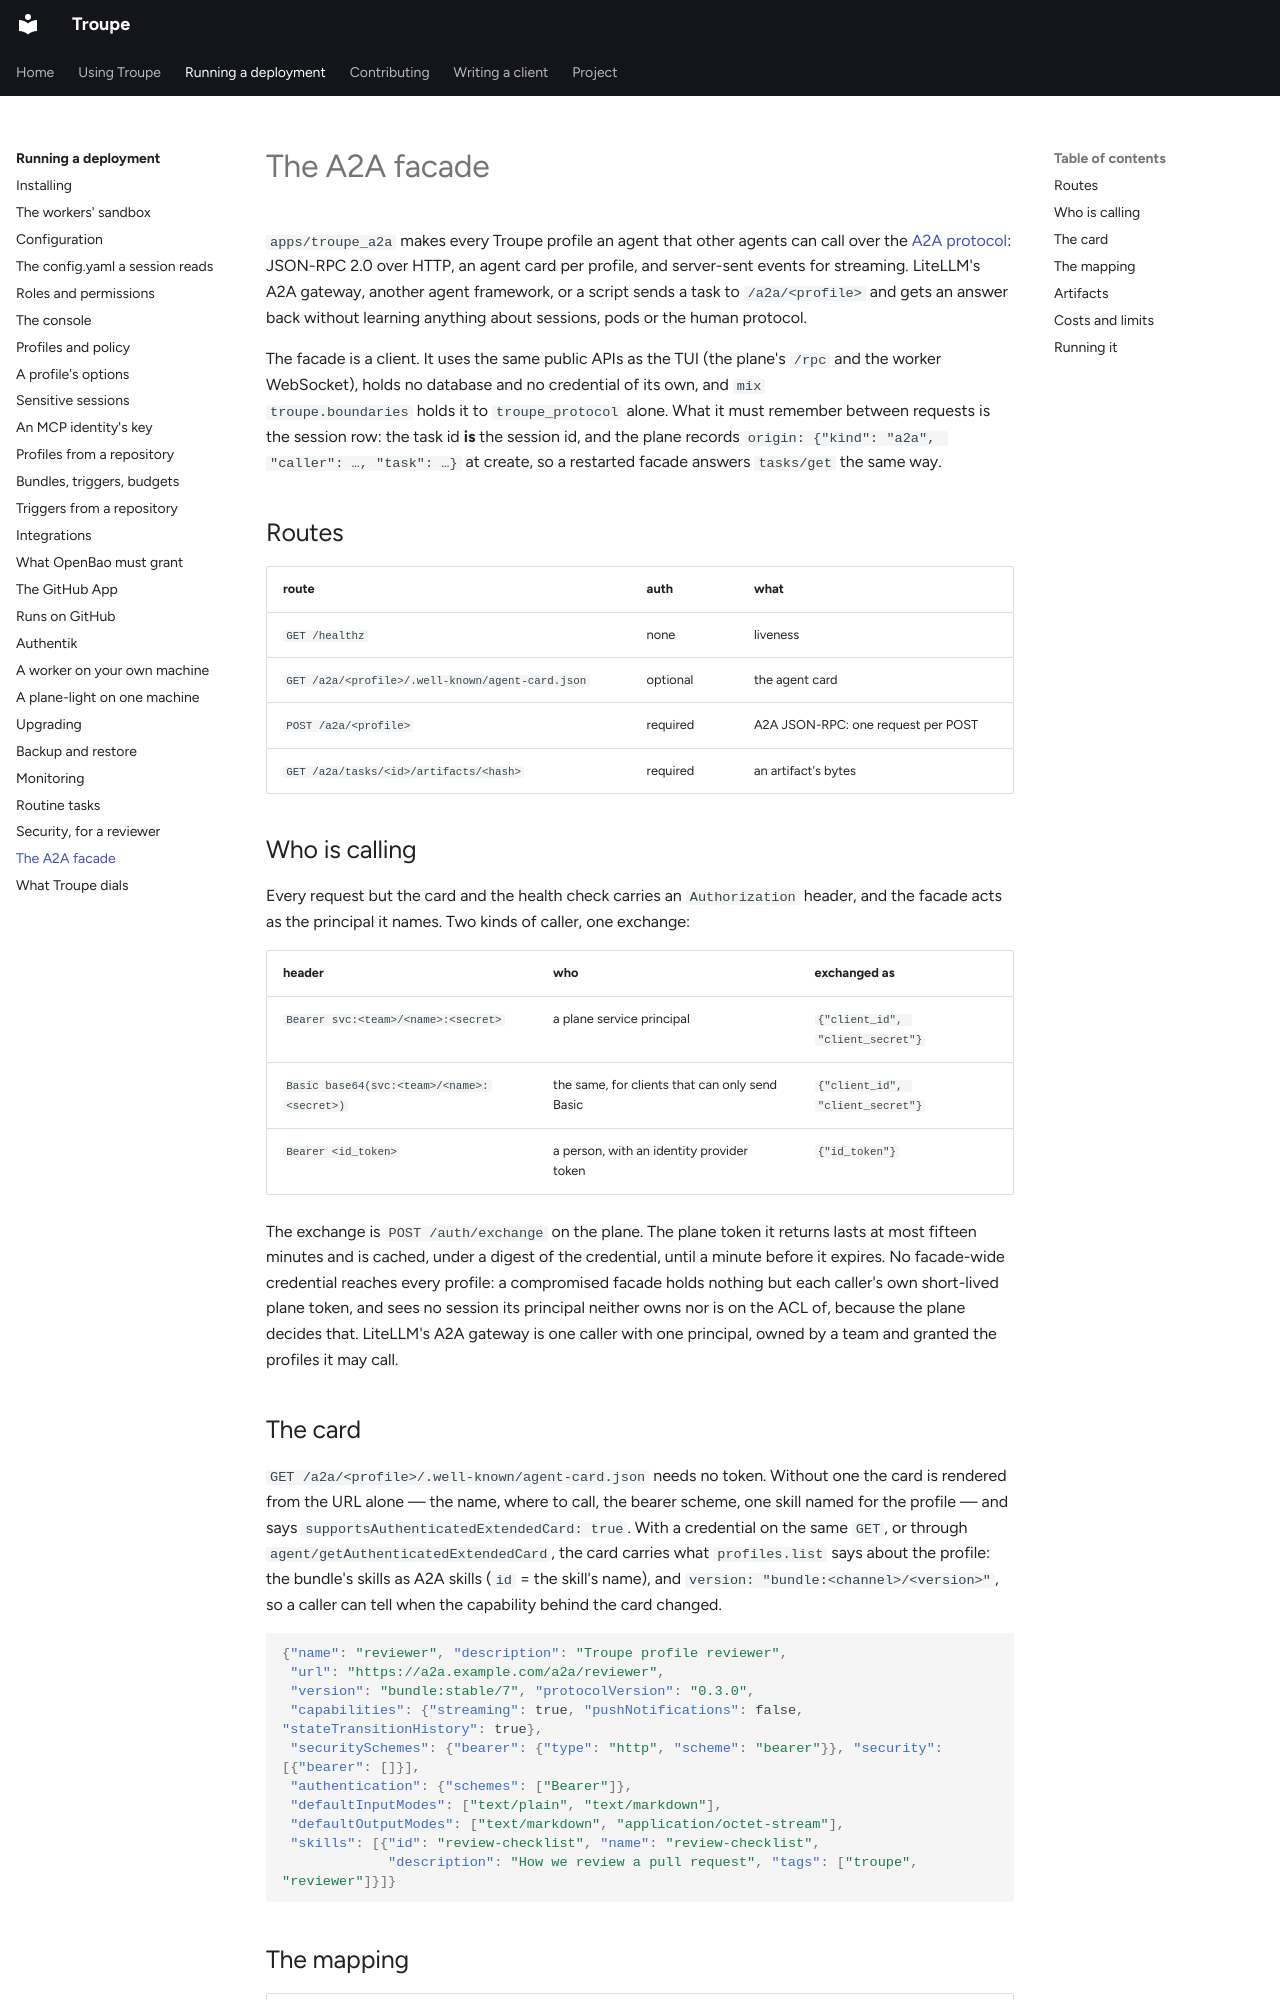

repository: it-minds/troupe · page: a2a/index.html · generator: mkdocs

# The A2A facade

`apps/troupe_a2a` makes every Troupe profile an agent that other agents can call over
the [A2A protocol](https://a2a-protocol.org): JSON-RPC 2.0 over HTTP, an agent card per
profile, and server-sent events for streaming. LiteLLM's A2A gateway, another agent
framework, or a script sends a task to `/a2a/<profile>` and gets an answer back without
learning anything about sessions, pods or the human protocol.

The facade is a client. It uses the same public APIs as the TUI (the plane's `/rpc` and
the worker WebSocket), holds no database and no credential of its own, and `mix
troupe.boundaries` holds it to `troupe_protocol` alone. What it must remember between
requests is the session row: the task id **is** the session id, and the plane records
`origin: {"kind": "a2a", "caller": …, "task": …}` at create, so a restarted facade answers
`tasks/get` the same way.

## Routes

| route | auth | what |
| --- | --- | --- |
| `GET /healthz` | none | liveness |
| `GET /a2a/<profile>/.well-known/agent-card.json` | optional | the agent card |
| `POST /a2a/<profile>` | required | A2A JSON-RPC: one request per POST |
| `GET /a2a/tasks/<id>/artifacts/<hash>` | required | an artifact's bytes |

## Who is calling

Every request but the card and the health check carries an `Authorization` header,
and the facade acts as the principal it names. Two kinds of caller, one exchange:

| header | who | exchanged as |
| --- | --- | --- |
| `Bearer svc:<team>/<name>:<secret>` | a plane service principal | `{"client_id", "client_secret"}` |
| `Basic base64(svc:<team>/<name>:<secret>)` | the same, for clients that can only send Basic | `{"client_id", "client_secret"}` |
| `Bearer <id_token>` | a person, with an identity provider token | `{"id_token"}` |

The exchange is `POST /auth/exchange` on the plane. The plane token it returns lasts at
most fifteen minutes and is cached, under a digest of the credential, until a minute
before it expires. No facade-wide credential reaches every profile: a compromised facade
holds nothing but each caller's own short-lived plane token, and sees no session its
principal neither owns nor is on the ACL of, because the plane decides that. LiteLLM's A2A
gateway is one caller with one principal, owned by a team and granted the profiles it may
call.

## The card

`GET /a2a/<profile>/.well-known/agent-card.json` needs no token. Without one the card
is rendered from the URL alone — the name, where to call, the bearer scheme, one skill
named for the profile — and says `supportsAuthenticatedExtendedCard: true`. With a
credential on the same `GET`, or through `agent/getAuthenticatedExtendedCard`, the
card carries what `profiles.list` says about the profile: the bundle's skills as A2A
skills (`id` = the skill's name), and `version: "bundle:<channel>/<version>"`, so a
caller can tell when the capability behind the card changed.

```json
{"name": "reviewer", "description": "Troupe profile reviewer",
 "url": "https://a2a.example.com/a2a/reviewer",
 "version": "bundle:stable/7", "protocolVersion": "0.3.0",
 "capabilities": {"streaming": true, "pushNotifications": false, "stateTransitionHistory": true},
 "securitySchemes": {"bearer": {"type": "http", "scheme": "bearer"}}, "security": [{"bearer": []}],
 "authentication": {"schemes": ["Bearer"]},
 "defaultInputModes": ["text/plain", "text/markdown"],
 "defaultOutputModes": ["text/markdown", "application/octet-stream"],
 "skills": [{"id": "review-checklist", "name": "review-checklist",
             "description": "How we review a pull request", "tags": ["troupe", "reviewer"]}]}
```
